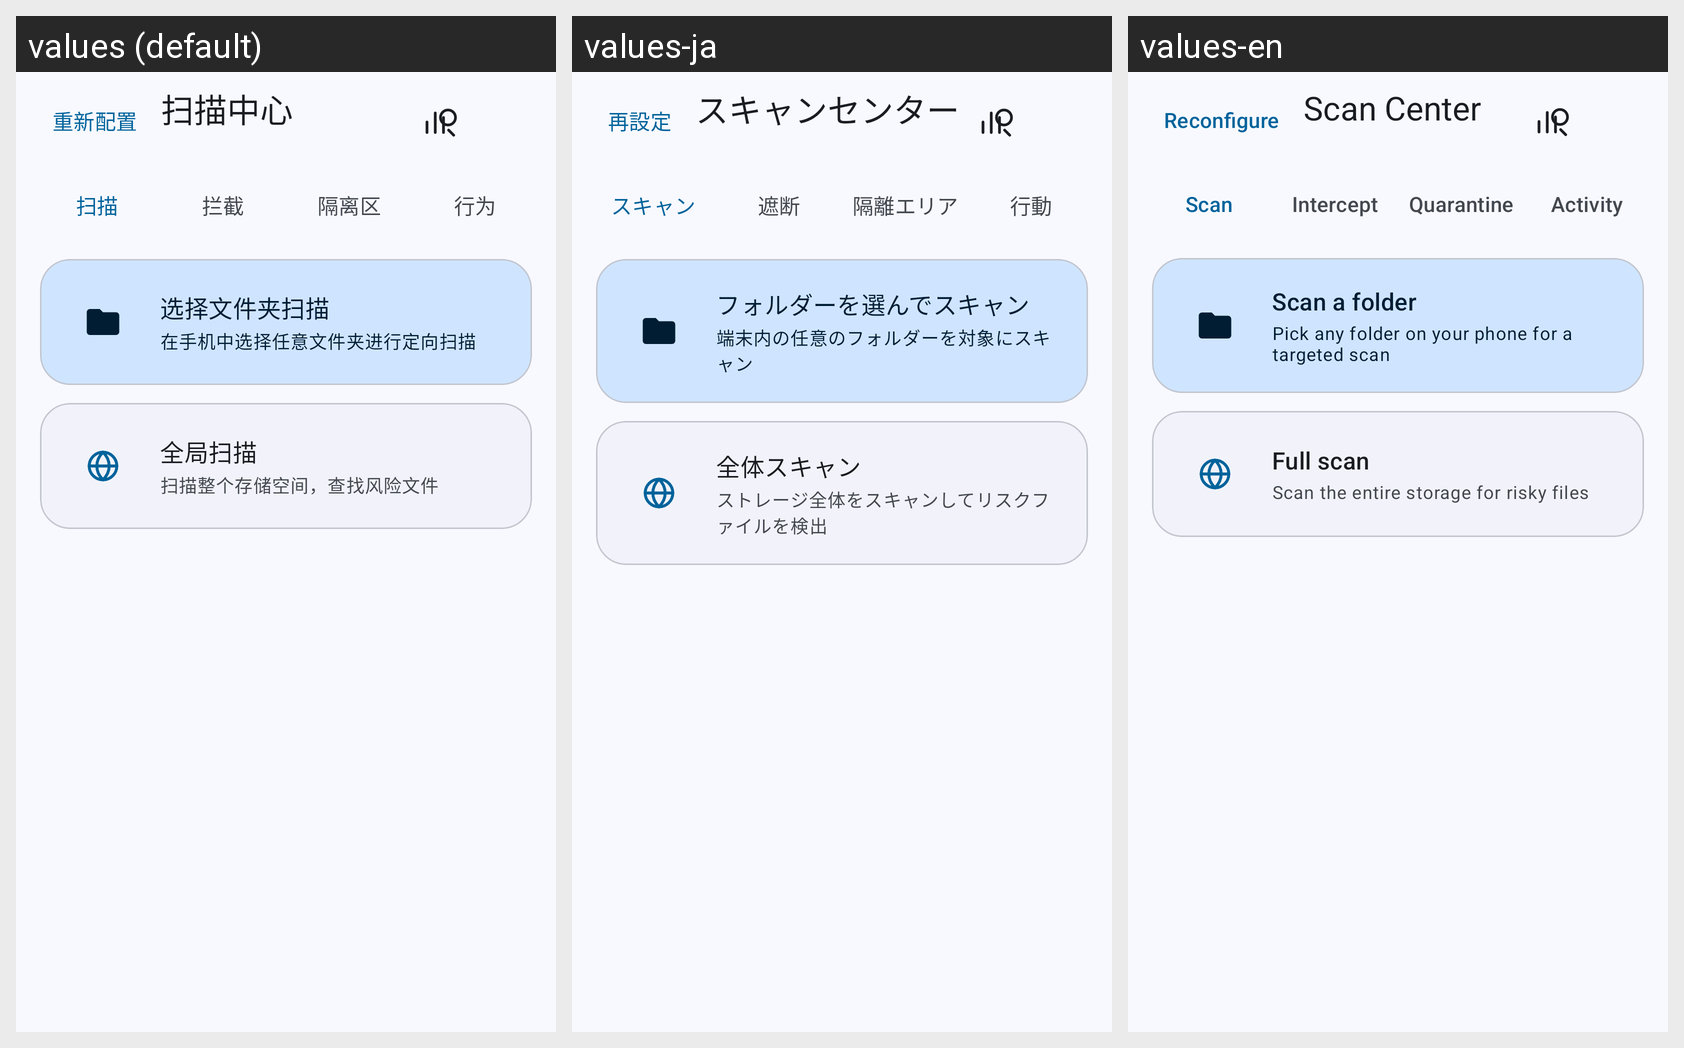

Locale-by-locale string values for the Android screen shown in this grid:
Android screen res/layout/activity_file_scan.xml rendered under 3 locales, left to right: values (default), values-ja, values-en. Device: Nexus 5 (rendered at 1080×1920; each locale shown at half size, 540×960, under a caption strip naming it); theme Theme.Polaris.
Strings drawn on this screen, with the default value and each locale's value (text and hints the layout hard-codes, and strings that could not be matched under every locale, appear in the picture but are not listed):

reconfigure
  values: 重新配置
  values-ja: 再設定
  values-en: Reconfigure

scan_center_title
  values: 扫描中心
  values-ja: スキャンセンター
  values-en: Scan Center

tab_scan
  values: 扫描
  values-ja: スキャン
  values-en: Scan

tab_block
  values: 拦截
  values-ja: 遮断
  values-en: Intercept

tab_quarantine
  values: 隔离区
  values-ja: 隔離エリア
  values-en: Quarantine

tab_behavior
  values: 行为
  values-ja: 行動
  values-en: Activity

file_scan_folder
  values: 选择文件夹扫描
  values-ja: フォルダーを選んでスキャン
  values-en: Scan a folder

file_scan_folder_desc
  values: 在手机中选择任意文件夹进行定向扫描
  values-ja: 端末内の任意のフォルダーを対象にスキャン
  values-en: Pick any folder on your phone for a targeted scan

file_scan_global
  values: 全局扫描
  values-ja: 全体スキャン
  values-en: Full scan

file_scan_global_desc
  values: 扫描整个存储空间，查找风险文件
  values-ja: ストレージ全体をスキャンしてリスクファイルを検出
  values-en: Scan the entire storage for risky files

quarantine_title
  values: 隔离区
  values-ja: 隔離エリア
  values-en: Quarantine
